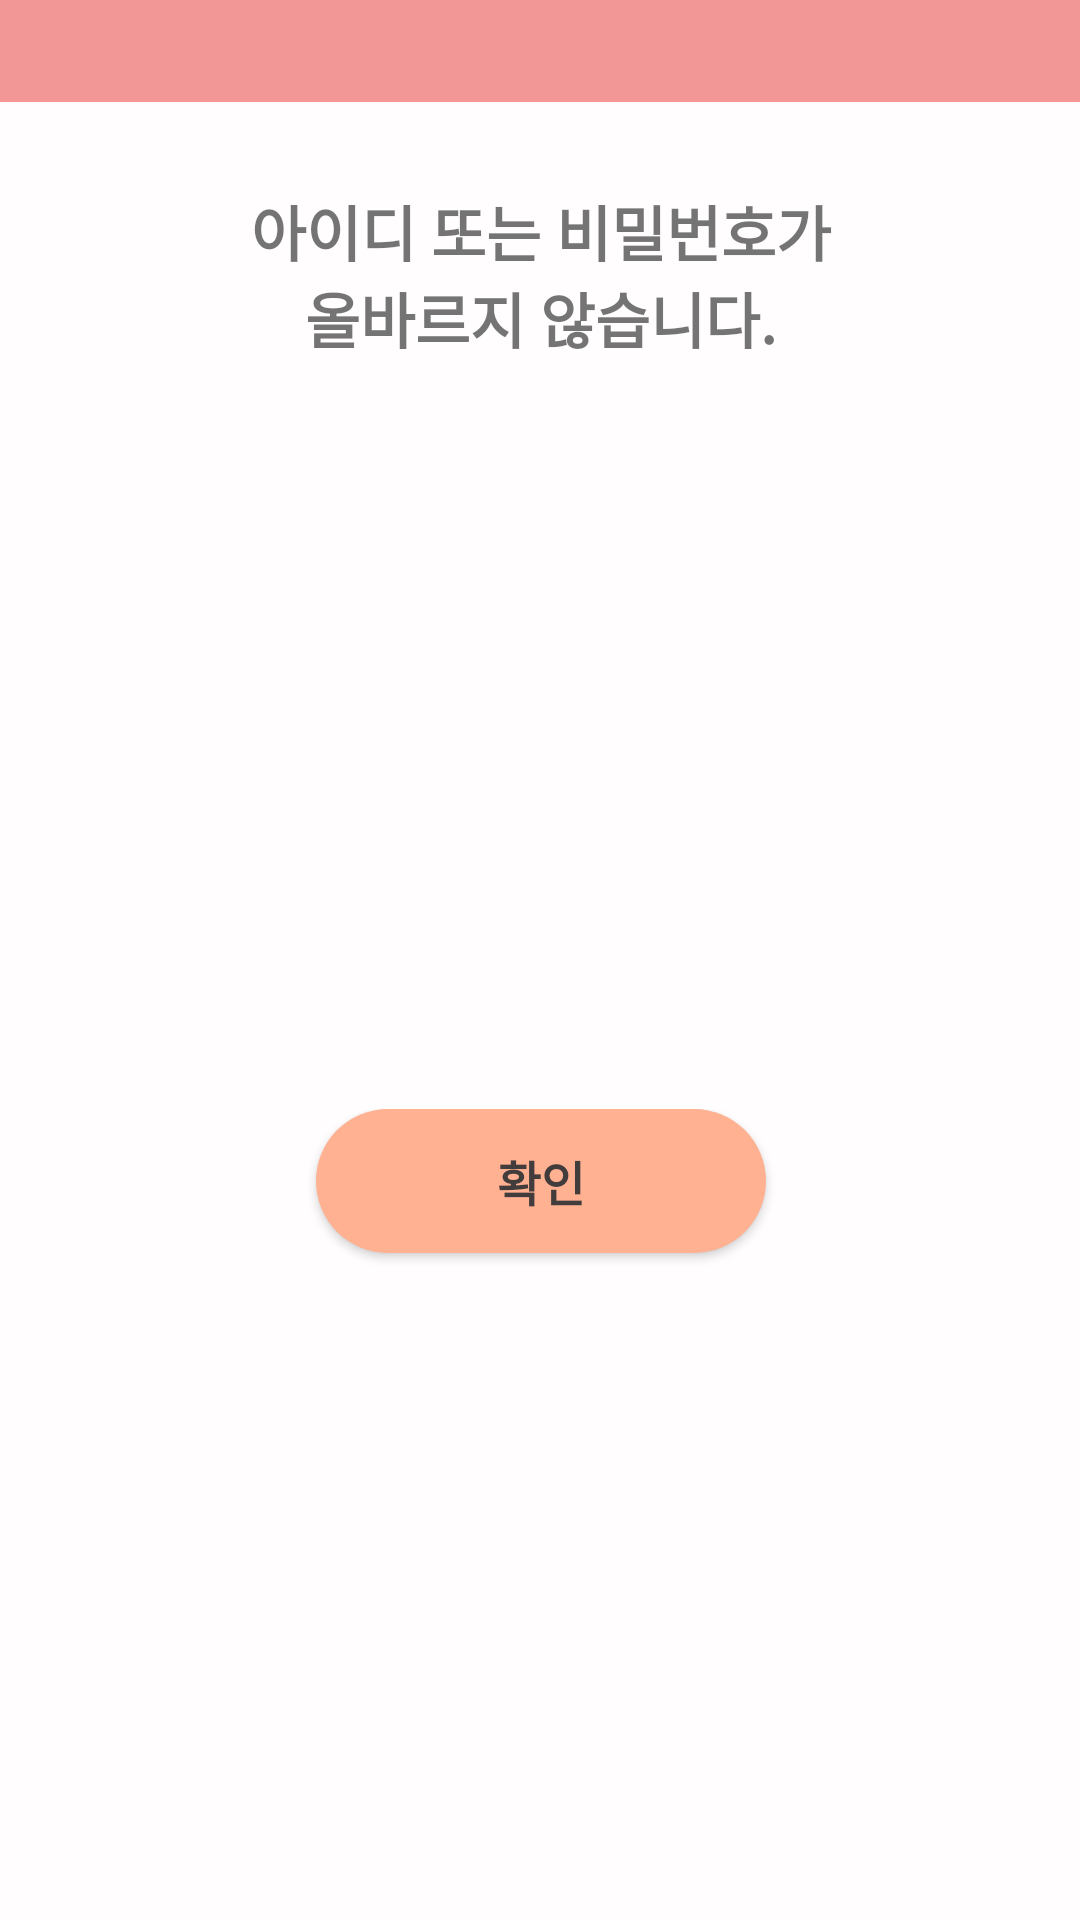

The Android layout XML behind this screen, and the referenced resources:
<!-- AndroidManifest.xml: application theme Theme.Aim_project -->
<!-- res/layout/dialog00_login_fail.xml -->
<androidx.constraintlayout.widget.ConstraintLayout xmlns:android="http://schemas.android.com/apk/res/android"
    xmlns:app="http://schemas.android.com/apk/res-auto"
    xmlns:tools="http://schemas.android.com/tools"
    android:layout_width="320dp"
    android:layout_height="220dp"
    android:layout_gravity="center"
    android:background="#FFFDFD"
    android:orientation="vertical">

    <TextView
        android:id="@+id/txt_main12"
        android:layout_width="203dp"
        android:layout_height="59dp"
        android:layout_marginTop="28dp"
        android:gravity="center"
        android:padding="0dp"
        android:text="아이디 또는 비밀번호가 올바르지 않습니다."
        android:textSize="20dp"
        android:textStyle="bold"
        app:layout_constraintEnd_toEndOf="parent"
        app:layout_constraintHorizontal_bias="0.504"
        app:layout_constraintStart_toStartOf="parent"
        app:layout_constraintTop_toBottomOf="@+id/textView57" />

    <TextView
        android:id="@+id/textView57"
        android:layout_width="0dp"
        android:layout_height="34dp"
        android:background="#F39696"
        android:gravity="center"
        android:padding="0dp"
        app:layout_constraintEnd_toEndOf="parent"
        app:layout_constraintStart_toStartOf="parent"
        app:layout_constraintTop_toTopOf="parent" />

    <androidx.constraintlayout.widget.ConstraintLayout
        android:layout_width="319dp"
        android:layout_height="64dp"
        app:layout_constraintBottom_toBottomOf="parent"
        app:layout_constraintEnd_toEndOf="parent"
        app:layout_constraintStart_toStartOf="parent"
        app:layout_constraintTop_toTopOf="@+id/guideline10">

        <Button
            android:id="@+id/btn_yes_r2"
            android:layout_width="150dp"
            android:layout_height="0dp"
            android:background="@drawable/solid_button"
            android:text="확인"
            android:textColor="#433C3C"
            android:textSize="16dp"
            android:textStyle="bold"
            app:layout_constraintEnd_toEndOf="parent"
            app:layout_constraintStart_toStartOf="parent"
            app:layout_constraintTop_toTopOf="parent" />
    </androidx.constraintlayout.widget.ConstraintLayout>

    <androidx.constraintlayout.widget.Guideline
        android:id="@+id/guideline10"
        android:layout_width="wrap_content"
        android:layout_height="wrap_content"
        android:orientation="horizontal"
        app:layout_constraintGuide_begin="163dp" />

</androidx.constraintlayout.widget.ConstraintLayout>
<!-- resources referenced by this layout -->
<resources>
  <!-- drawable solid_button (drawable) -->
  <?xml version="1.0" encoding="utf-8"?>
      <shape xmlns:android="http://schemas.android.com/apk/res/android">
  
          <solid android:color="#ffb191"/>
          <corners android:radius="50dp"/>
  
      </shape>
  <style name="Theme.Aim_project" parent="Theme.AppCompat.DayNight.NoActionBar">
          
          <item name="colorPrimary">@color/purple_500</item>
          <item name="colorPrimaryVariant">@color/purple_700</item>
          <item name="colorOnPrimary">@color/white</item>
          
          <item name="colorSecondary">@color/teal_200</item>
          <item name="colorSecondaryVariant">@color/teal_700</item>
          <item name="colorOnSecondary">@color/black</item>
          
          <item name="android:statusBarColor" tools:targetApi="l">?attr/colorPrimaryVariant</item>
          
      </style>
  <!-- not gathered from this repository: default colours our renderer supplied (Android Studio template values) -->
  <color name="purple_500">#FF6200EE</color>
  <color name="purple_700">#FF3700B3</color>
  <color name="teal_200">#FF03DAC5</color>
  <color name="teal_700">#FF018786</color>
  <color name="black">#FF000000</color>
  <color name="white">#FFFFFFFF</color>
</resources>
